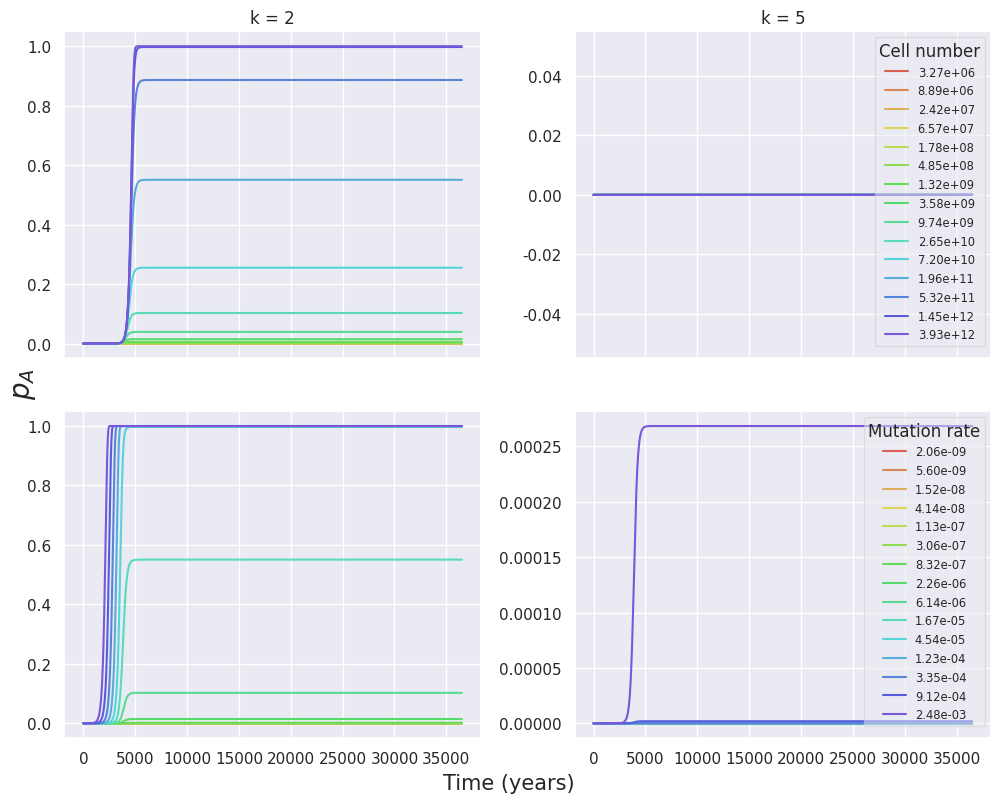

Source code (Python): (Note: this script raises an exception after producing the figure.)
"""
V1: the primary formulation of the random-chance-model as given in the PNAS-MS, with pcan = 1-(1-p**k)**n, and p-age = 1-(1-pcan)**age

V2 [started on 18th December]:
1. Alternate formulation for pcan, with n being a function of time; the time series comes from logistic growth assuming g = 0.007, d = g/5, and one step of logistic growth = 1 day of human lifespan.
Under this formulation, 

pcan(t) = 1-(1-p**k)**m_delta(t), where m_delta(t) is the net change in cell number at time = t, as given by one step of the discrete logistic growth equation.
p-age(A) = 1-(1-p**k)**(sum(m_delta) from t=0 to t=A); in NumPy terms, this is given as 1-(1-p**k)**m_delta.cumsum()

2. Also added is the randomization of p and n separately.

"""

import numpy
import numpy.random as np
import pandas as pd
import matplotlib.pyplot as plt
import seaborn as sns
from tqdm import tqdm_notebook as tqdm
sns.set()
sns.set_palette(sns.color_palette("hls", 20))

def get_m(n):
	g = 0.007 #Standardized growth rate for one logistic step = 1 day
	d = g/5 #Constant death rate
	time = 365*100 #Lifespan
	m, m_delta = numpy.zeros(time), numpy.zeros(time)
	m[0] = 1

	for t in range(1, time):
		m[t] = m[t-1]
		m_delta[t] = (m[t]*g*(n-m[t])/n) - m[t]*d
		m_inc = m_delta[t]
		m[t] += m_inc

	return m, m_delta


parr = numpy.exp(numpy.arange(-20, -5))
narr = numpy.exp(numpy.arange(15, 30))
p = numpy.median(parr)
n = numpy.median(narr)


pcan_n1 = numpy.array([(1-(1-(p**2))**(get_m(i)[1].cumsum())) for i in narr])
pcan_n2 = numpy.array([(1-(1-(p**5))**(get_m(i)[1].cumsum())) for i in narr])
pcan_p1 = numpy.array([(1-(1-(i**2))**(get_m(n)[1].cumsum())) for i in parr])
pcan_p2 = numpy.array([(1-(1-(i**5))**(get_m(n)[1].cumsum())) for i in parr])

#p_age_n1 = pcan_n1.cumsum(axis=1)
#p_age_n2 = pcan_n2.cumsum(axis=1)
#p_age_p1 = pcan_p1.cumsum(axis=1)
#p_age_p2 = pcan_p2.cumsum(axis=1)


fig, axarr = plt.subplots(nrows=2, ncols=2, figsize=(10,8), sharex=True)

axarr[0,0].plot(pcan_n1.T)
axarr[0,0].set_title('k = 2')
axarr[0,1].plot(pcan_n2.T)
axarr[0,1].set_title('k = 5')
axarr[0,1].legend(numpy.array([numpy.format_float_scientific(i, precision=2) for i in narr]), fontsize='x-small', title='Cell number', loc='best', framealpha=0.5)
axarr[1,0].plot(pcan_p1.T)
axarr[1,1].plot(pcan_p2.T)
axarr[1,1].legend(numpy.array([numpy.format_float_scientific(i, precision=2) for i in parr]), fontsize='x-small', title='Mutation rate', loc='best', framealpha=0.5)

fig.text(0.001, 0.5, r'$p_{A}$', fontsize=20, rotation='vertical')
fig.text(0.5, 0.0025, 'Time (years)', fontsize=15, rotation='horizontal', ha='center')
plt.tight_layout()
plt.savefig('/home/iiser/PhD/github-cancer-incidence-models/all-figures/random-model-figures/18Dec/p-age-alternate-formulation-18Dec.svg')

# Randomizing p and n
pdist = numpy.exp(np.uniform(-20, -5, size=1000))
ndist = numpy.exp(np.uniform(15, 25, size=1000))
pc_prand_k2 = 1-(1-(1-(1-pdist**2)**n))**36500
pc_nrand_k2 = 1-(1-(1-(1-p**2)**ndist))**36500
pc_prand_k5 = 1-(1-(1-(1-pdist**5)**n))**36500
pc_nrand_k5 = 1-(1-(1-(1-p**5)**ndist))**36500

fig, axarr = plt.subplots(nrows=2, ncols=2, figsize=(10,8), sharey=True)

axarr[0,0].scatter(numpy.log10(ndist), pc_nrand_k2)
axarr[0,0].set_title('k = 2')
axarr[0,0].set_xlabel('log(n)')
axarr[0,1].scatter(numpy.log10(ndist), pc_nrand_k5)
axarr[0,1].set_title('k = 5')
axarr[0,1].set_xlabel('log(n)')
axarr[1,0].scatter(numpy.log10(pdist), pc_prand_k2)
axarr[1,0].set_xlabel('log(p)')
axarr[1,1].scatter(numpy.log10(pdist), pc_prand_k5)
axarr[1,1].set_xlabel('log(p)')
fig.text(0.001, 0.5, r'$p_{can}$', fontsize=20, rotation='vertical')
plt.tight_layout()
plt.savefig('/home/iiser/PhD/github-cancer-incidence-models/all-figures/random-model-figures/18Dec/randomizing-p-and-n-18Dec.svg')

"""

fig, axarr = plt.subplots(nrows=1, ncols=4, figsize=(17, 4), sharey=True)

for p, ax in zip([parr[8], parr[10], parr[-2], parr[-1]], axarr):
    pmut = 1-(1-(p**5))**narr[4:]
    p_age = numpy.array([1-(1-i)**numpy.arange(time) for i in pmut])
    ax.plot(p_age.T)
    ax.set_title('p = ' + numpy.format_float_scientific(p, precision=2))
    
plt.tight_layout()
axarr[0].set_ylabel(r'$p_{can}$')
axarr[0].legend(numpy.array([numpy.format_float_scientific(i, precision=2) for i in narr[4:]]), title='Cell number', fontsize='small', framealpha=0.5)
#plt.savefig('/home/iiser/PhD/github-cancer-incidence-models/all-figures/random-model-figures/pcan-with-age-2Nov.svg')

"""
# In[67]:

"""
fig, axarr = plt.subplots(1, 3, figsize=(16,5), sharey=True)

for ax, t in zip(axarr, [2, 5, 10]):
    for i, l in zip(parr, parr):
        ax.plot(numpy.log10(narr), 1-(1-(i**t))**narr, '+-', label=numpy.format_float_scientific(l, precision=2))
        ax.set_title('Oncogenic mutations = '+ str(t), color='k')

axarr[1].set_xlabel('log(Cell number)')
axarr[0].set_ylabel(r'$p_{can}$')
plt.legend(fontsize='medium', title='Mutation rate', bbox_to_anchor=(0.95, 0.95), edgecolor='k', framealpha=0.5)
plt.tight_layout()
#plt.savefig('/home/iiser/PhD/github-cancer-incidence-models/all-figures/random-model-figures/mutation-probability-31Oct.svg')
"""
